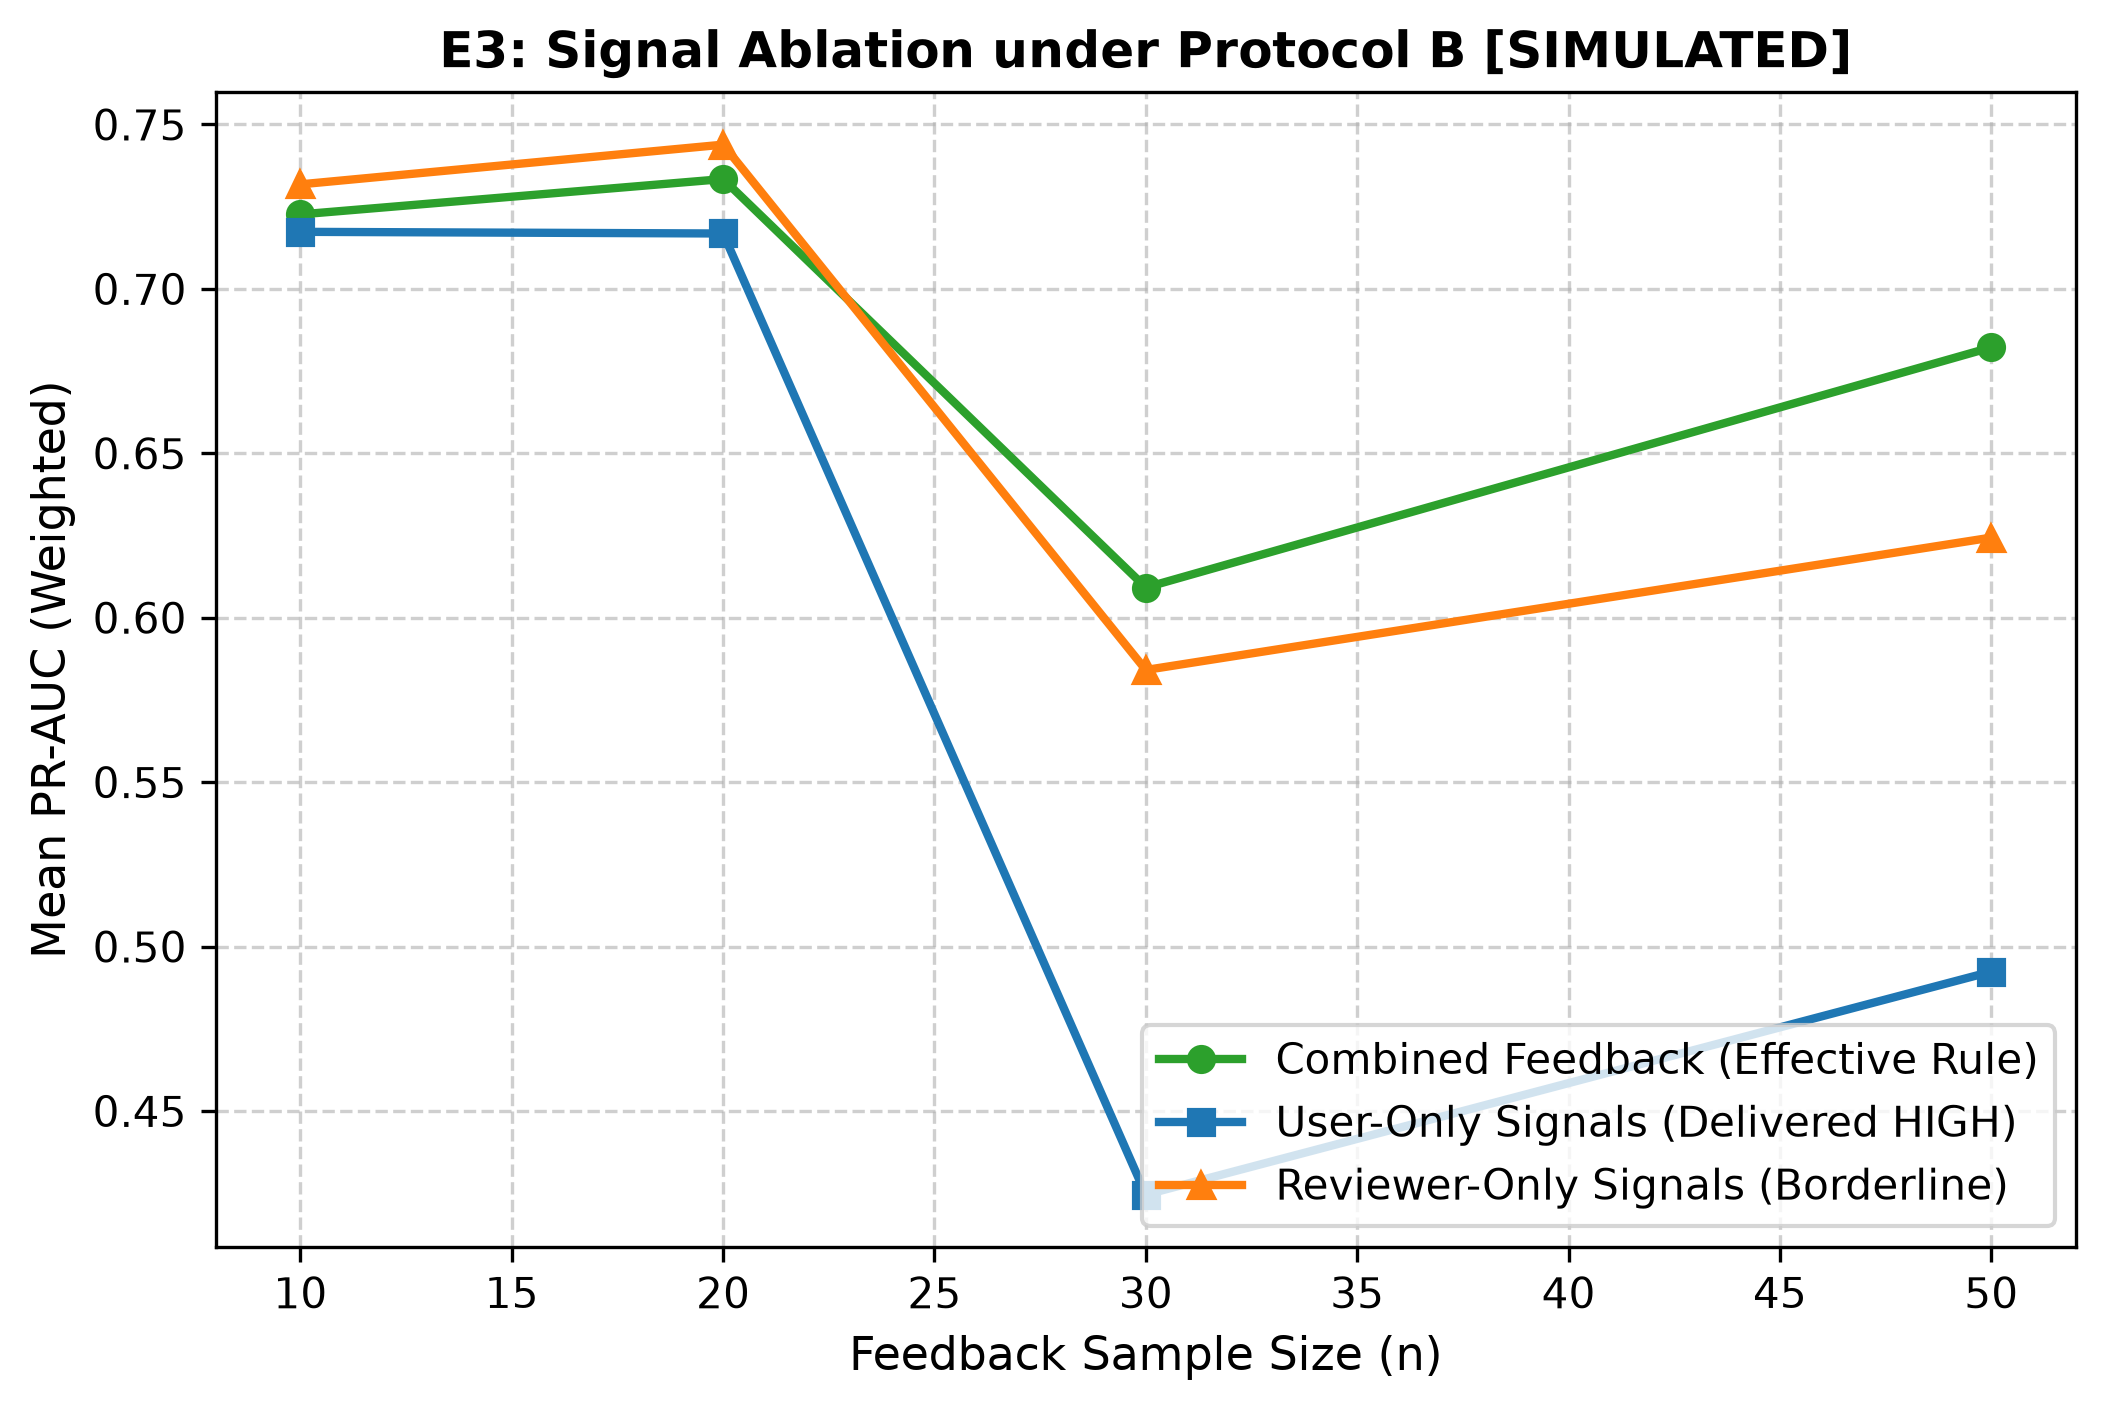

The data file committed next to this chart (first rows):
n_feedback, condition, mean_pr_auc, std_pr_auc, mean_roc_auc, mean_f1, is_simulated
10, user_only, 0.7174, 0.01034, 0.8744, 0.2819, True
20, user_only, 0.7168, 0.009749, 0.875, 0.272, True
30, user_only, 0.4245, 0.08028, 0.6293, 0.3999, True
50, user_only, 0.4924, 0.04552, 0.6776, 0.4025, True
10, reviewer_only, 0.7318, 0.01993, 0.8912, 0.2618, True
20, reviewer_only, 0.7439, 0.01418, 0.8975, 0.284, True
30, reviewer_only, 0.5841, 0.05593, 0.7501, 0.4706, True
50, reviewer_only, 0.6244, 0.05344, 0.7857, 0.4832, True
10, combined, 0.7227, 0.01643, 0.8783, 0.2385, True
20, combined, 0.7334, 0.01388, 0.8853, 0.2635, True
30, combined, 0.6092, 0.06741, 0.7665, 0.4638, True
50, combined, 0.6822, 0.05631, 0.8261, 0.54, True
